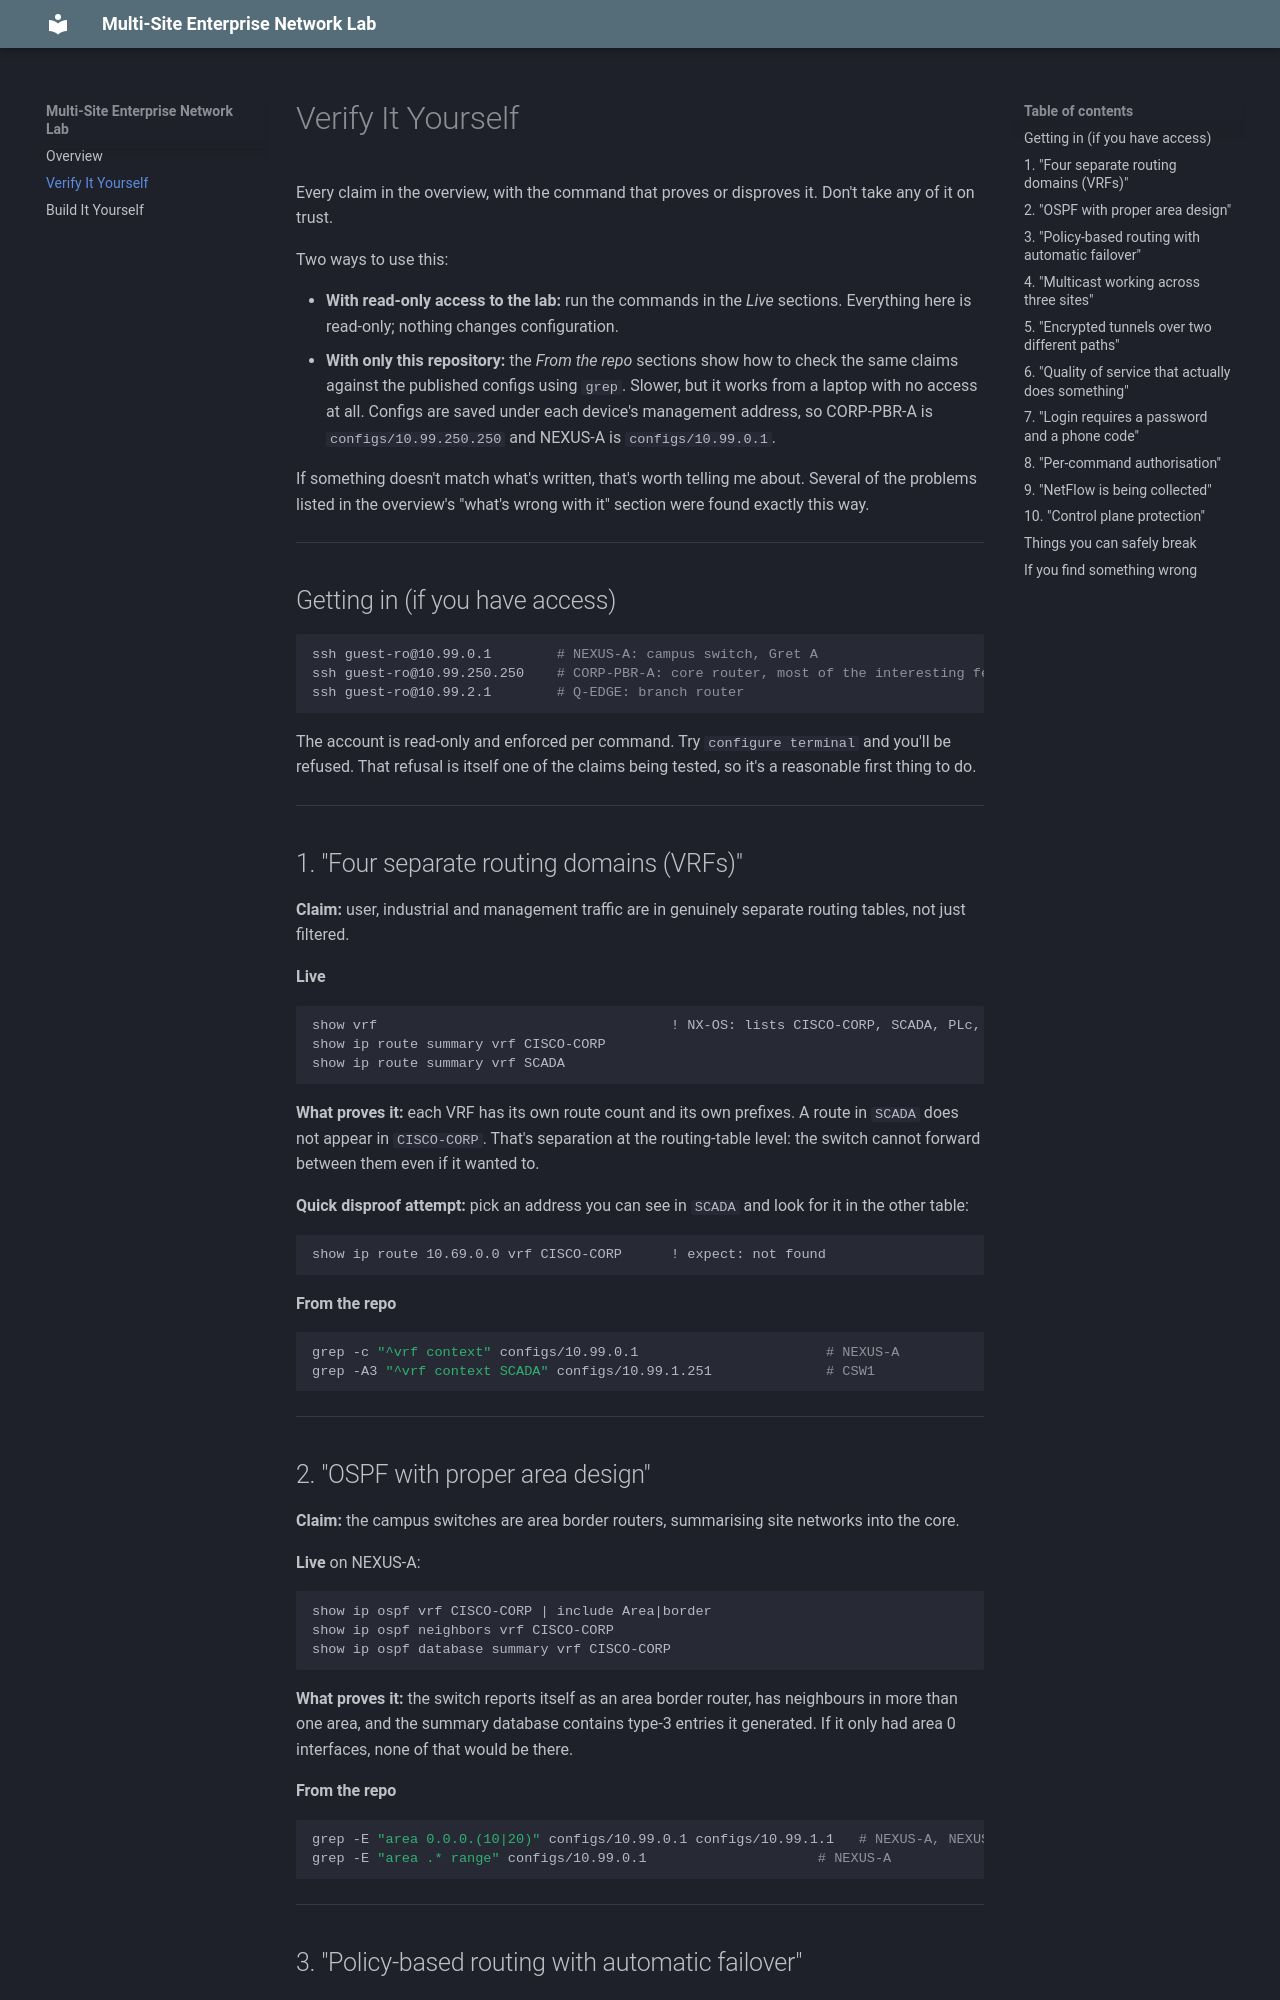

repository: qa711/network-lab · page: verify/index.html · generator: mkdocs

# Verify It Yourself

Every claim in the overview, with the command that proves or disproves it. Don't take any of it on trust.

Two ways to use this:

- **With read-only access to the lab:** run the commands in the *Live* sections. Everything here is read-only; nothing changes configuration.
- **With only this repository:** the *From the repo* sections show how to check the same claims against the published configs using `grep`. Slower, but it works from a laptop with no access at all. Configs are saved under each device's management address, so CORP-PBR-A is `configs/10.99.250.250` and NEXUS-A is `configs/10.99.0.1`.

If something doesn't match what's written, that's worth telling me about. Several of the problems listed in the overview's "what's wrong with it" section were found exactly this way.

---

## Getting in (if you have access)

```bash
ssh guest-ro@10.99.0.1        # NEXUS-A: campus switch, Gret A
ssh guest-ro@10.99.250.250    # CORP-PBR-A: core router, most of the interesting features
ssh guest-ro@10.99.2.1        # Q-EDGE: branch router
```

The account is read-only and enforced per command. Try `configure terminal` and you'll be refused. That refusal is itself one of the claims being tested, so it's a reasonable first thing to do.

---

## 1. "Four separate routing domains (VRFs)"

**Claim:** user, industrial and management traffic are in genuinely separate routing tables, not just filtered.

**Live**
```
show vrf                                    ! NX-OS: lists CISCO-CORP, SCADA, PLc, DMZ
show ip route summary vrf CISCO-CORP
show ip route summary vrf SCADA
```

**What proves it:** each VRF has its own route count and its own prefixes. A route in `SCADA` does not appear in `CISCO-CORP`. That's separation at the routing-table level: the switch cannot forward between them even if it wanted to.

**Quick disproof attempt:** pick an address you can see in `SCADA` and look for it in the other table:
```
show ip route 10.69.0.0 vrf CISCO-CORP      ! expect: not found
```

**From the repo**
```bash
grep -c "^vrf context" configs/10.99.0.1                       # NEXUS-A
grep -A3 "^vrf context SCADA" configs/10.99.1.251              # CSW1
```

---

## 2. "OSPF with proper area design"

**Claim:** the campus switches are area border routers, summarising site networks into the core.

**Live** on NEXUS-A:
```
show ip ospf vrf CISCO-CORP | include Area|border
show ip ospf neighbors vrf CISCO-CORP
show ip ospf database summary vrf CISCO-CORP
```

**What proves it:** the switch reports itself as an area border router, has neighbours in more than one area, and the summary database contains type-3 entries it generated. If it only had area 0 interfaces, none of that would be there.

**From the repo**
```bash
grep -E "area 0.0.0.(10|20)" configs/10.99.0.1 configs/10.99.1.1   # NEXUS-A, NEXUS-B
grep -E "area .* range" configs/10.99.0.1                     # NEXUS-A
```

---
